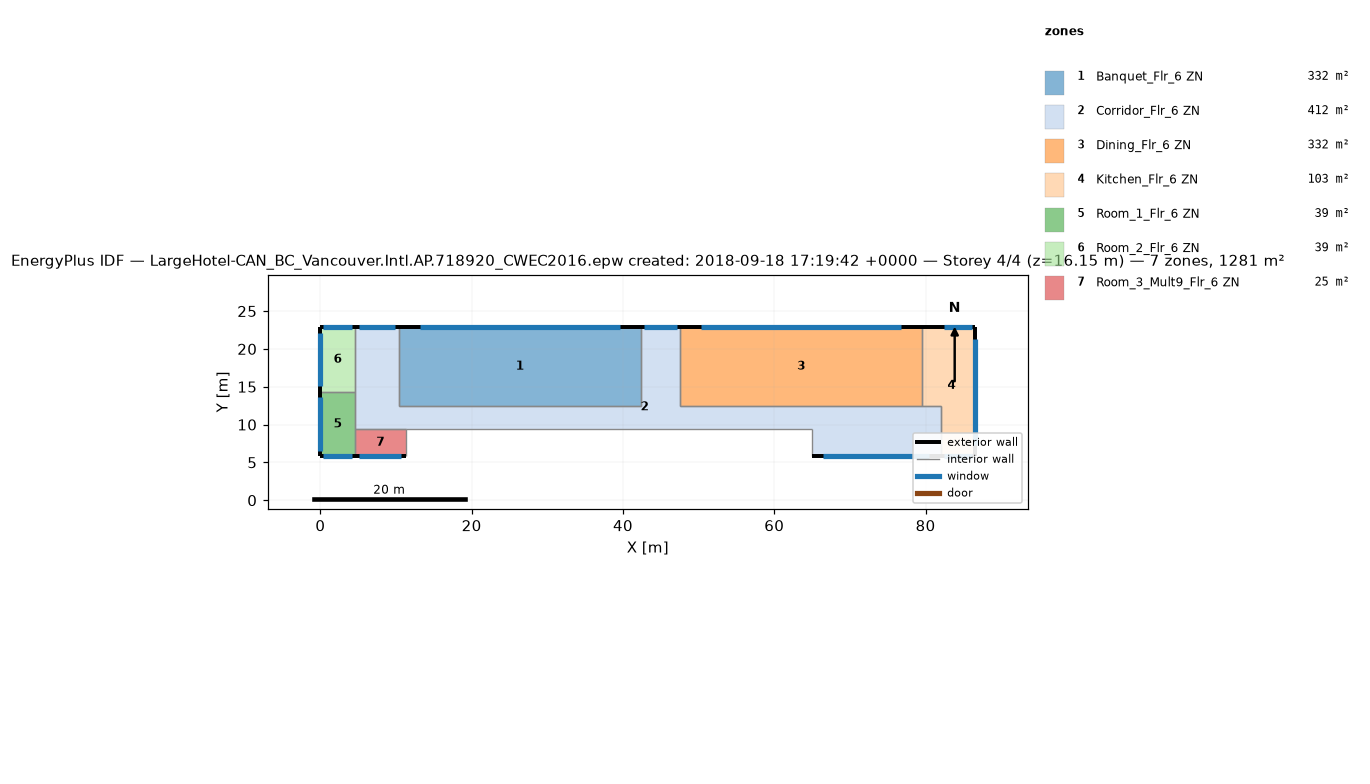
=== STOREY PLAN SPEC (per zone: floor XY polygon, exterior-wall plan segments, windows/doors) ===
zone 1: Banquet_Flr_6 ZN  (331.7 m²)
  floor: (42.37, 22.86) (42.37, 12.50) (10.36, 12.50) (10.36, 22.86)
  exterior wall: (42.37, 22.86) – (10.36, 22.86)  [32.0 m]
    window: (39.57, 22.86) – (13.16, 22.86)  [32.2 m²]
  interior walls: 3
zone 2: Corridor_Flr_6 ZN  (412.1 m²)
  floor: (47.55, 22.86) (47.55, 12.50) (81.99, 12.50) (81.99, 5.79) (64.92, 5.79) (64.92, 9.45) (4.57, 9.45) (4.57, 22.86) (10.36, 22.86) (10.36, 12.50) (42.37, 12.50) (42.37, 22.86)
  exterior wall: (10.36, 22.86) – (4.57, 22.86)  [5.8 m]
    window: (9.86, 22.86) – (5.08, 22.86)  [5.8 m²]
  exterior wall: (47.55, 22.86) – (42.37, 22.86)  [5.2 m]
    window: (47.09, 22.86) – (42.82, 22.86)  [5.2 m²]
  exterior wall: (64.92, 5.79) – (81.99, 5.79)  [17.1 m]
    window: (66.42, 5.79) – (80.50, 5.79)  [17.2 m²]
  interior walls: 12
zone 3: Dining_Flr_6 ZN  (331.7 m²)
  floor: (79.55, 22.86) (79.55, 12.50) (47.55, 12.50) (47.55, 22.86)
  exterior wall: (79.55, 22.86) – (47.55, 22.86)  [32.0 m]
    window: (76.75, 22.86) – (50.35, 22.86)  [32.2 m²]
  interior walls: 3
zone 4: Kitchen_Flr_6 ZN  (103.3 m²)
  floor: (86.56, 22.86) (86.56, 5.79) (81.99, 5.79) (81.99, 12.50) (79.55, 12.50) (79.55, 22.86)
  exterior wall: (81.99, 5.79) – (86.56, 5.79)  [4.6 m]
    window: (82.39, 5.79) – (86.16, 5.79)  [4.6 m²]
  exterior wall: (86.56, 5.79) – (86.56, 22.86)  [17.1 m]
    window: (86.56, 7.29) – (86.56, 21.37)  [17.2 m²]
  exterior wall: (86.56, 22.86) – (79.55, 22.86)  [7.0 m]
    window: (86.16, 22.86) – (82.39, 22.86)  [4.6 m²]
  interior walls: 3
zone 5: Room_1_Flr_6 ZN  (39.0 m²)
  floor: (4.57, 14.33) (4.57, 5.79) (0.00, 5.79) (0.00, 14.33)
  exterior wall: (0.00, 5.79) – (4.57, 5.79)  [4.6 m]
    window: (0.40, 5.79) – (4.17, 5.79)  [4.6 m²]
  exterior wall: (0.00, 14.33) – (0.00, 5.79)  [8.5 m]
    window: (0.00, 13.58) – (0.00, 6.54)  [8.6 m²]
  interior walls: 3
zone 6: Room_2_Flr_6 ZN  (39.0 m²)
  floor: (4.57, 22.86) (4.57, 14.33) (0.00, 14.33) (0.00, 22.86)
  exterior wall: (4.57, 22.86) – (0.00, 22.86)  [4.6 m]
    window: (4.17, 22.86) – (0.40, 22.86)  [4.6 m²]
  exterior wall: (0.00, 22.86) – (0.00, 14.33)  [8.5 m]
    window: (0.00, 22.11) – (0.00, 15.07)  [8.6 m²]
  interior walls: 2
zone 7: Room_3_Mult9_Flr_6 ZN  (24.5 m²)
  floor: (11.28, 9.45) (11.28, 5.79) (4.57, 5.79) (4.57, 9.45)
  exterior wall: (4.57, 5.79) – (11.28, 5.79)  [6.7 m]
    window: (5.16, 5.79) – (10.69, 5.79)  [6.7 m²]
  interior walls: 3

=== DERIVED (storey summary) ===
Building: LargeHotel-CAN_BC_Vancouver.Intl.AP.718920_CWEC2016.epw created: 2018-09-18 17:19:42 +0000
Storey: 4 of 4  (floor level z = 16.15 m)
Storey gross floor area: 1281.3 m²
Zones on this storey: 7
  - Banquet_Flr_6 ZN: floor 331.7 m²; exterior wall 32.0 m (97.5 m²); 1 window(s) 32.2 m²; WWR 33.0%
  - Corridor_Flr_6 ZN: floor 412.1 m²; exterior wall 28.0 m (85.5 m²); 3 window(s) 28.2 m²; WWR 33.0%
  - Dining_Flr_6 ZN: floor 331.7 m²; exterior wall 32.0 m (97.5 m²); 1 window(s) 32.2 m²; WWR 33.0%
  - Kitchen_Flr_6 ZN: floor 103.3 m²; exterior wall 28.7 m (87.3 m²); 3 window(s) 26.4 m²; WWR 30.2%
  - Room_1_Flr_6 ZN: floor 39.0 m²; exterior wall 13.1 m (40.0 m²); 2 window(s) 13.2 m²; WWR 33.0%
  - Room_2_Flr_6 ZN: floor 39.0 m²; exterior wall 13.1 m (39.9 m²); 2 window(s) 13.2 m²; WWR 33.0%
  - Room_3_Mult9_Flr_6 ZN: floor 24.5 m²; exterior wall 6.7 m (20.4 m²); 1 window(s) 6.7 m²; WWR 33.0%
Zone adjacency (shared interzone walls):
  - Banquet_Flr_6 ZN ↔ Corridor_Flr_6 ZN
  - Corridor_Flr_6 ZN ↔ Dining_Flr_6 ZN
  - Corridor_Flr_6 ZN ↔ Kitchen_Flr_6 ZN
  - Corridor_Flr_6 ZN ↔ Room_1_Flr_6 ZN
  - Corridor_Flr_6 ZN ↔ Room_2_Flr_6 ZN
  - Dining_Flr_6 ZN ↔ Kitchen_Flr_6 ZN
  - Room_1_Flr_6 ZN ↔ Room_2_Flr_6 ZN